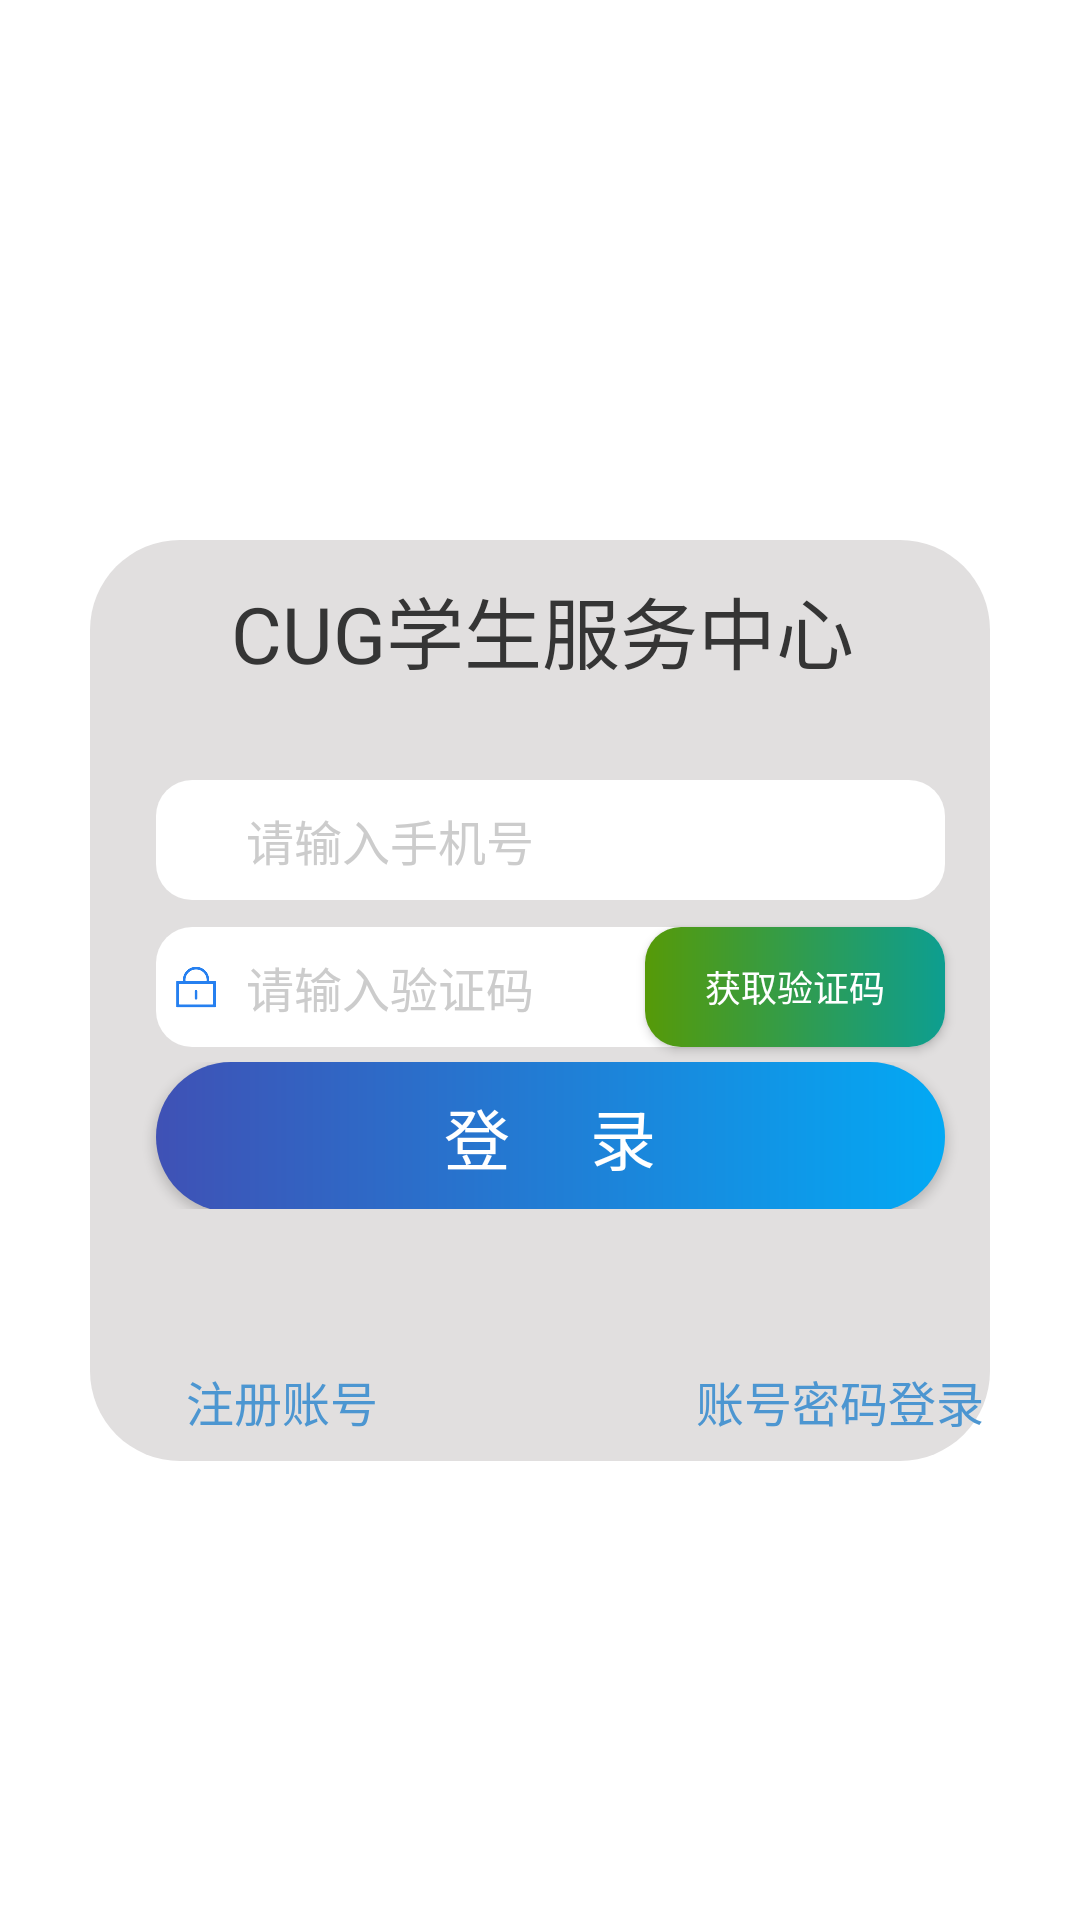

This screen was rendered from an Android layout file. Write that file and the resources it references.
<!-- AndroidManifest.xml: application theme Theme.CugCSC -->
<!-- res/layout/activity_code_login.xml -->
<?xml version="1.0" encoding="utf-8"?>
<RelativeLayout xmlns:android="http://schemas.android.com/apk/res/android"
    xmlns:app="http://schemas.android.com/apk/res-auto"
    xmlns:tools="http://schemas.android.com/tools"
    android:layout_width="match_parent"
    android:layout_height="match_parent"
    tools:context=".LoginActivity"
    android:background="@drawable/login_background"
    android:id="@+id/backgorund">

    <RelativeLayout
        android:id="@+id/login_backgorund1"
        android:layout_width="match_parent"
        android:layout_height="60dp"
        android:layout_marginStart="30dp"
        android:layout_marginTop="180dp"
        android:layout_marginEnd="30dp"
        android:background="@drawable/edittext_shape03"
        android:clickable="true"
        android:paddingLeft="12dp">

        <TextView
            android:id="@+id/login_welcome"
            android:layout_width="wrap_content"
            android:layout_height="wrap_content"
            android:layout_centerVertical="true"
            android:layout_marginLeft="35dp"
            android:gravity="center"
            android:text="CUG学生服务中心"
            android:textColor="#353535"
            android:textSize="26sp" />
    </RelativeLayout>
    <RelativeLayout
        android:id="@+id/login_backgorund2"
        android:layout_width="match_parent"
        android:layout_height="15dp"
        android:layout_marginStart="30dp"
        android:layout_marginTop="240dp"
        android:layout_marginEnd="30dp"
        android:background="#E1DFDF"
        android:clickable="true"
        android:paddingLeft="12dp"></RelativeLayout>
    <RelativeLayout
        android:id="@+id/login_backgorund3"
        android:layout_width="match_parent"
        android:layout_height="50dp"
        android:layout_marginStart="30dp"
        android:layout_marginTop="255dp"
        android:layout_marginEnd="30dp"
        android:background="#E1DFDF"
        android:clickable="true"
        android:paddingLeft="12dp">

        <EditText
            android:id="@+id/user_phone"
            android:layout_width="match_parent"
            android:layout_height="match_parent"
            android:layout_marginStart="10dp"
            android:layout_marginTop="5dp"
            android:layout_marginEnd="15dp"
            android:layout_marginBottom="5dp"
            android:background="@drawable/edittext_shape02"
            android:hint="请输入手机号"
            android:inputType="number"
            android:maxLength="11"
            android:paddingStart="30dp"
            android:textColor="@color/black"
            android:textColorHint="@color/gray"
            android:textSize="16sp"
            tools:ignore="TextFields" />
        <ImageView
            android:layout_width="80px"
            android:layout_height="80px"
            android:src="@drawable/user2"
            android:padding="15px"
            android:layout_alignBottom="@id/user_phone"
            android:layout_alignLeft="@id/user_phone"
            android:layout_alignStart="@id/user_phone"
            android:layout_alignTop="@id/user_phone"
            />
    </RelativeLayout>

    <RelativeLayout
        android:id="@+id/login_backgorund4"
        android:layout_width="match_parent"
        android:layout_height="50dp"
        android:layout_marginStart="30dp"
        android:layout_marginTop="304dp"
        android:layout_marginEnd="30dp"
        android:background="#E1DFDF"
        android:clickable="true"
        android:paddingLeft="12dp">

        <EditText
            android:id="@+id/user_password"
            android:layout_width="match_parent"
            android:layout_height="match_parent"
            android:layout_marginStart="10dp"
            android:layout_marginTop="5dp"
            android:layout_marginEnd="15dp"
            android:layout_marginBottom="5dp"
            android:background="@drawable/edittext_shape02"
            android:hint="请输入验证码"
            android:maxLength="11"
            android:paddingStart="30dp"
            android:textColor="@color/black"
            android:textColorHint="@color/gray"
            android:textSize="16sp"
            tools:ignore="TextFields" />

        <android.widget.Button
            android:id="@+id/get_code"
            android:layout_width="100dp"
            android:layout_height="40dp"
            android:layout_alignEnd="@id/user_password"
            android:layout_marginStart="10dp"
            android:layout_marginTop="5dp"
            android:background="@drawable/color_button3"
            android:text="获取验证码"
            android:textColor="@color/white"
            android:textSize="12sp" />
        <ImageView
            android:layout_width="80px"
            android:layout_height="80px"
            android:src="@drawable/password"
            android:padding="15px"
            android:layout_alignBottom="@id/user_password"
            android:layout_alignLeft="@id/user_password"
            android:layout_alignStart="@id/user_password"
            android:layout_alignTop="@id/user_password"
            />
    </RelativeLayout>

    <RelativeLayout
        android:id="@+id/rlogin_backgorund6"
        android:layout_width="match_parent"
        android:layout_height="50dp"
        android:layout_marginStart="30dp"
        android:layout_marginTop="354dp"
        android:layout_marginEnd="30dp"
        android:background="#E1DFDF"
        android:clickable="true"
        android:paddingLeft="12dp">

        <android.widget.Button
            android:id="@+id/login"
            android:layout_width="match_parent"
            android:layout_height="match_parent"
            android:layout_marginStart="10dp"
            android:layout_marginEnd="15dp"
            android:background="@drawable/color_button"
            android:text="登     录"
            android:textColor="@color/white"
            android:textSize="22sp" />
    </RelativeLayout>

    <RelativeLayout
        android:id="@+id/login_backgorund7"
        android:layout_width="match_parent"
        android:layout_height="45dp"
        android:layout_marginStart="30dp"
        android:layout_marginTop="403dp"
        android:layout_marginEnd="30dp"
        android:background="#E1DFDF"
        android:clickable="true"
        android:paddingLeft="12dp"></RelativeLayout>
    <RelativeLayout
        android:id="@+id/login_backgorund8"
        android:layout_width="match_parent"
        android:layout_height="40dp"
        android:layout_marginStart="30dp"
        android:layout_marginTop="447dp"
        android:layout_marginEnd="30dp"

        android:clickable="true"
        android:paddingLeft="12dp"
        android:background="@drawable/edittext_shape04">
        <TextView
            android:id="@+id/register"
            android:layout_width="wrap_content"
            android:layout_height="wrap_content"
            android:layout_centerVertical="true"
            android:layout_marginStart="20dp"
            android:text="注册账号"
            android:textColor="#4C96D1"
            android:textSize="16sp" />

        <TextView
            android:id="@+id/code_login"
            android:layout_width="wrap_content"
            android:layout_height="wrap_content"
            android:layout_centerVertical="true"
            android:layout_marginStart="190dp"
            android:text="账号密码登录"
            android:textColor="#4C96D1"
            android:textSize="16sp" />
    </RelativeLayout>
</RelativeLayout>
<!-- resources referenced by this layout -->
<resources>
  <color name="black">#FF000000</color>
  <color name="gray">#cccccc</color>
  <color name="white">#FFFFFFFF</color>
  <!-- drawable color_button (drawable) -->
  <?xml version="1.0" encoding="utf-8"?>
  <shape xmlns:android="http://schemas.android.com/apk/res/android">
      <gradient android:startColor="@color/colorPrimary"
          android:endColor="#03A9F4"/>
      <corners android:radius="100dp"/>
  </shape>
  <!-- drawable color_button3 (drawable) -->
  <?xml version="1.0" encoding="utf-8"?>
  <shape xmlns:android="http://schemas.android.com/apk/res/android">
      <gradient android:startColor="#569A08"
          android:endColor="#0D9E90"/>
      <corners android:radius="12dp"/>
  </shape>
  <!-- drawable edittext_shape02 (drawable) -->
  <?xml version="1.0" encoding="utf-8"?>
  <shape xmlns:android="http://schemas.android.com/apk/res/android"
      android:shape="rectangle" >
      <solid
          android:color="#FFFFFF" >
      </solid>
      
      <corners
          android:radius="50dp"
          android:bottomLeftRadius="12dp"
          android:bottomRightRadius="12dp"
          android:topLeftRadius="12dp"
          android:topRightRadius="12dp" >
      </corners>
  
  
  </shape>
  <!-- drawable edittext_shape03 (drawable) -->
  <?xml version="1.0" encoding="utf-8"?>
  <shape xmlns:android="http://schemas.android.com/apk/res/android"
      android:shape="rectangle" >
      <solid
          android:color="#E1DFDF" >
      </solid>
      
      <corners
          android:radius="50dp"
          android:bottomLeftRadius="0dp"
          android:bottomRightRadius="0dp"
          android:topLeftRadius="30dp"
          android:topRightRadius="30dp" >
      </corners>
  
  
  </shape>
  <!-- drawable edittext_shape04 (drawable) -->
  <?xml version="1.0" encoding="utf-8"?>
  <shape xmlns:android="http://schemas.android.com/apk/res/android"
      android:shape="rectangle" >
      <solid
          android:color="#E1DFDF" >
      </solid>
      
      <corners
          android:radius="50dp"
          android:bottomLeftRadius="30dp"
          android:bottomRightRadius="30dp"
          android:topLeftRadius="0dp"
          android:topRightRadius="0dp" >
      </corners>
  
  
  </shape>
  <!-- drawable password: png bitmap (drawable, 4330 bytes) -->
  <style name="Theme.CugCSC" parent="Theme.MaterialComponents.DayNight.NoActionBar">
          
          <item name="colorPrimary">#80D8D4D4</item>
          <item name="colorPrimaryVariant">#80C3BEBE</item>
          <item name="colorOnPrimary">#80C3BEBE</item>
          
          <item name="colorSecondary">@color/teal_200</item>
          <item name="colorSecondaryVariant">@color/teal_700</item>
          <item name="colorOnSecondary">@color/black</item>
          
          <item name="android:statusBarColor" tools:targetApi="l">?attr/colorPrimaryVariant</item>
          
      </style>
  <color name="colorPrimary">#3F51B5</color>
  <color name="teal_200">#FF03DAC5</color>
  <color name="teal_700">#FF018786</color>
</resources>
